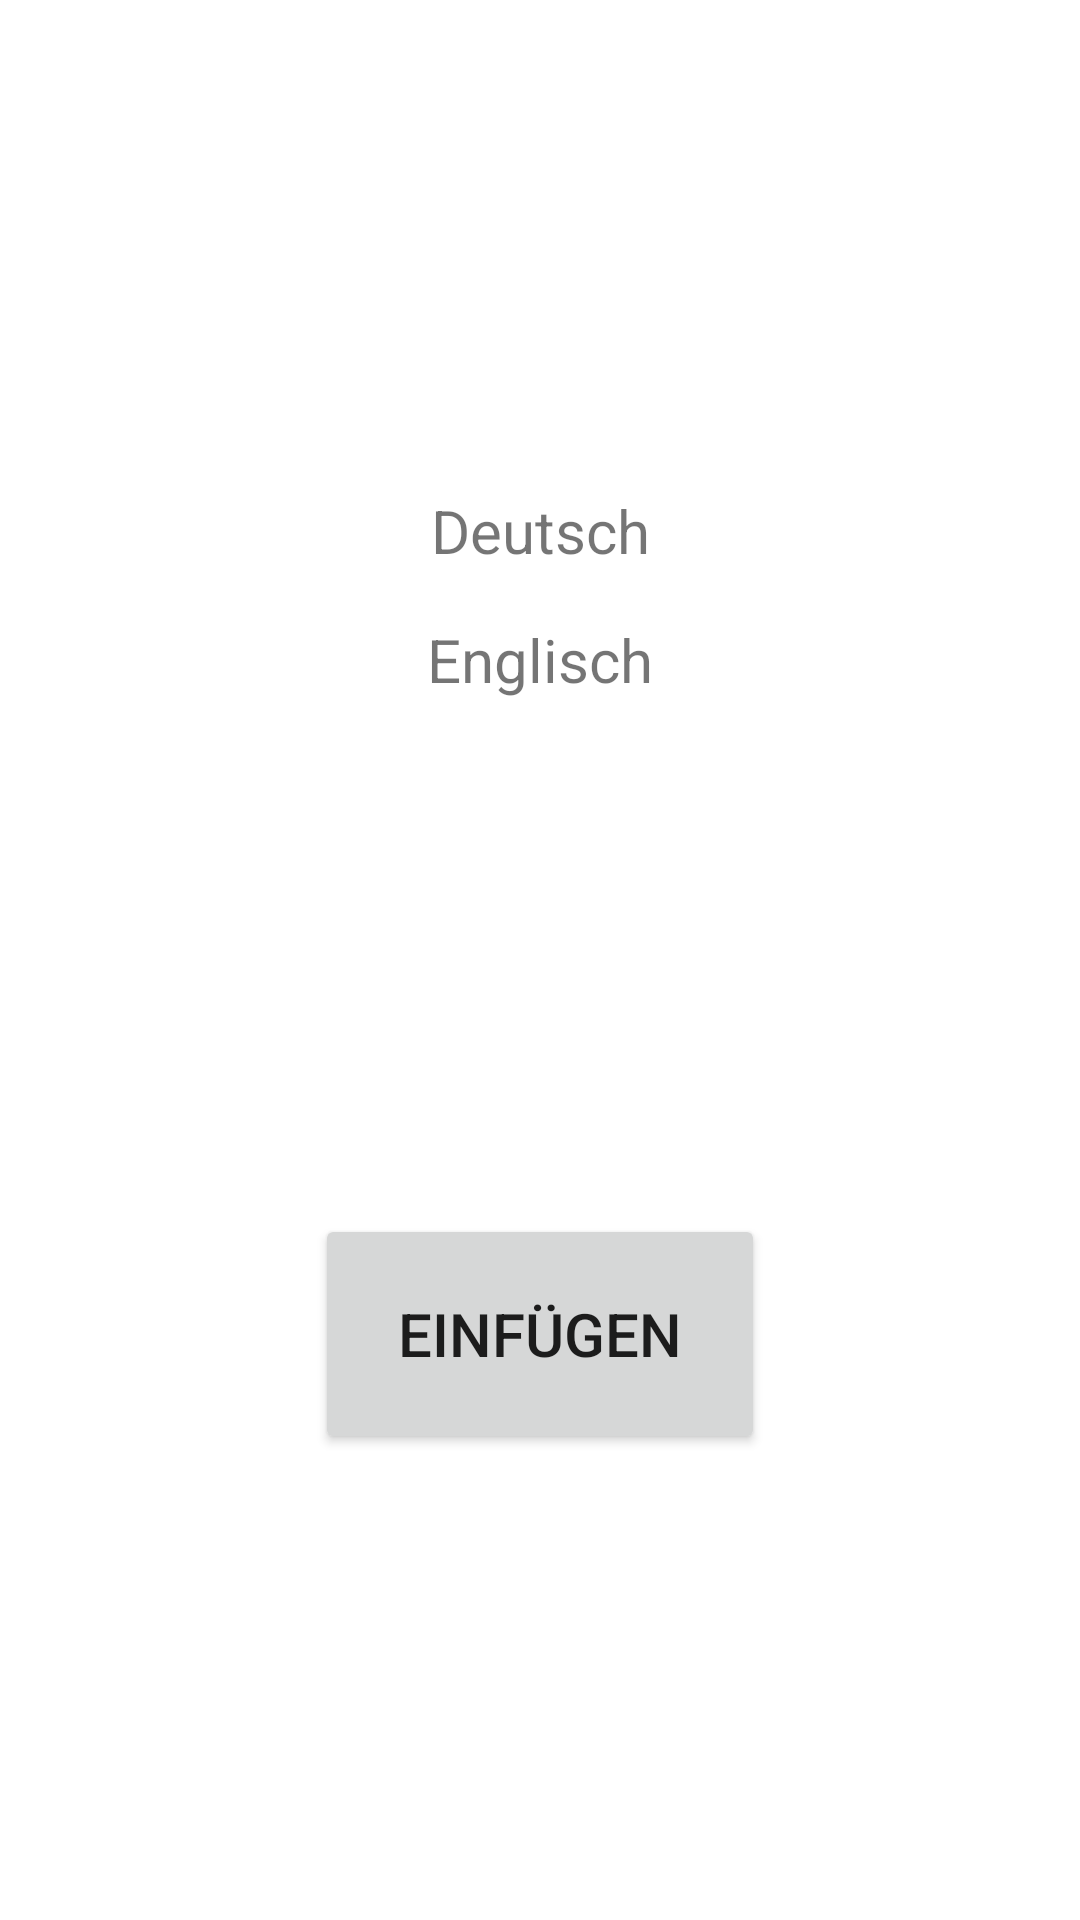

Produce the Android XML layout that renders to this screen, including the resource entries it uses.
<!-- AndroidManifest.xml: application theme Theme.Vokabeltrainer -->
<!-- res/layout/fragment_spelling.xml -->
<?xml version="1.0" encoding="utf-8"?>
<androidx.constraintlayout.widget.ConstraintLayout xmlns:android="http://schemas.android.com/apk/res/android"
    xmlns:app="http://schemas.android.com/apk/res-auto"
    xmlns:tools="http://schemas.android.com/tools"
    android:layout_width="match_parent"
    android:layout_height="match_parent"
    tools:context=".ui.spelling.SpellingFragment">













    <LinearLayout
        android:id="@+id/layout_vocabulary"
        style="@style/linearLayoutVerticalStyle"
        app:layout_constraintBottom_toTopOf="@id/button_submit_data"
        app:layout_constraintEnd_toEndOf="parent"
        app:layout_constraintStart_toStartOf="parent"
        app:layout_constraintTop_toTopOf="parent">

        <TextView
            android:id="@+id/textview_vocabulary_german"
            style="@style/textViewStyle"
            android:layout_width="match_parent"
            android:layout_height="wrap_content"
            android:text="Deutsch"/>


        <TextView
            android:id="@+id/textview_vocabulary_english"
            style="@style/textViewStyle"
            android:layout_width="match_parent"
            android:layout_height="wrap_content"
            android:text="Englisch" />

        <GridLayout
            android:id="@+id/layout_letters"
            android:layout_height="wrap_content"
            android:layout_width="match_parent"
            android:columnCount="7"
            android:orientation="vertical"/>
    </LinearLayout>

    <Button
        android:id="@+id/button_submit_data"
        style="@style/buttonStyle"
        android:text="Einfügen"
        app:layout_constraintBottom_toBottomOf="parent"
        app:layout_constraintEnd_toEndOf="parent"
        app:layout_constraintStart_toStartOf="parent"
        app:layout_constraintTop_toBottomOf="@id/layout_vocabulary" />


</androidx.constraintlayout.widget.ConstraintLayout>
<!-- resources referenced by this layout -->
<resources>
  <style name="buttonStyle">
          <item name="android:layout_width">150dp</item>
          <item name="android:layout_height">80dp</item>
          <item name="android:textSize">20sp</item>
          <item name="android:layout_margin">8dp</item>
          <item name="android:textAlignment">center</item>
      </style>
  <style name="linearLayoutVerticalStyle">
          <item name="android:layout_width">wrap_content</item>
          <item name="android:layout_height">wrap_content</item>
          <item name="android:orientation">vertical</item>
          <item name="android:textSize">20sp</item>
          <item name="android:layout_margin">8dp</item>
          <item name="android:textAlignment">center</item>
      </style>
  <style name="textViewStyle">
          <item name="android:textSize">20sp</item>
          <item name="android:layout_margin">8dp</item>
          <item name="android:textAlignment">center</item>
          <item name="android:layout_height">wrap_content</item>
      </style>
  <style name="Theme.Vokabeltrainer" parent="Theme.MaterialComponents.DayNight.DarkActionBar">
          
          <item name="colorPrimary">@color/purple_500</item>
          <item name="colorPrimaryVariant">@color/purple_700</item>
          <item name="colorOnPrimary">@color/white</item>
          
          <item name="colorSecondary">@color/teal_200</item>
          <item name="colorSecondaryVariant">@color/teal_700</item>
          <item name="colorOnSecondary">@color/black</item>
          
          <item name="android:statusBarColor">?attr/colorPrimaryVariant</item>
          
      </style>
  <!-- not gathered from this repository: default colours our renderer supplied (Android Studio template values) -->
  <color name="purple_500">#FF6200EE</color>
  <color name="purple_700">#FF3700B3</color>
  <color name="teal_200">#FF03DAC5</color>
  <color name="teal_700">#FF018786</color>
  <color name="black">#FF000000</color>
  <color name="white">#FFFFFFFF</color>
</resources>
